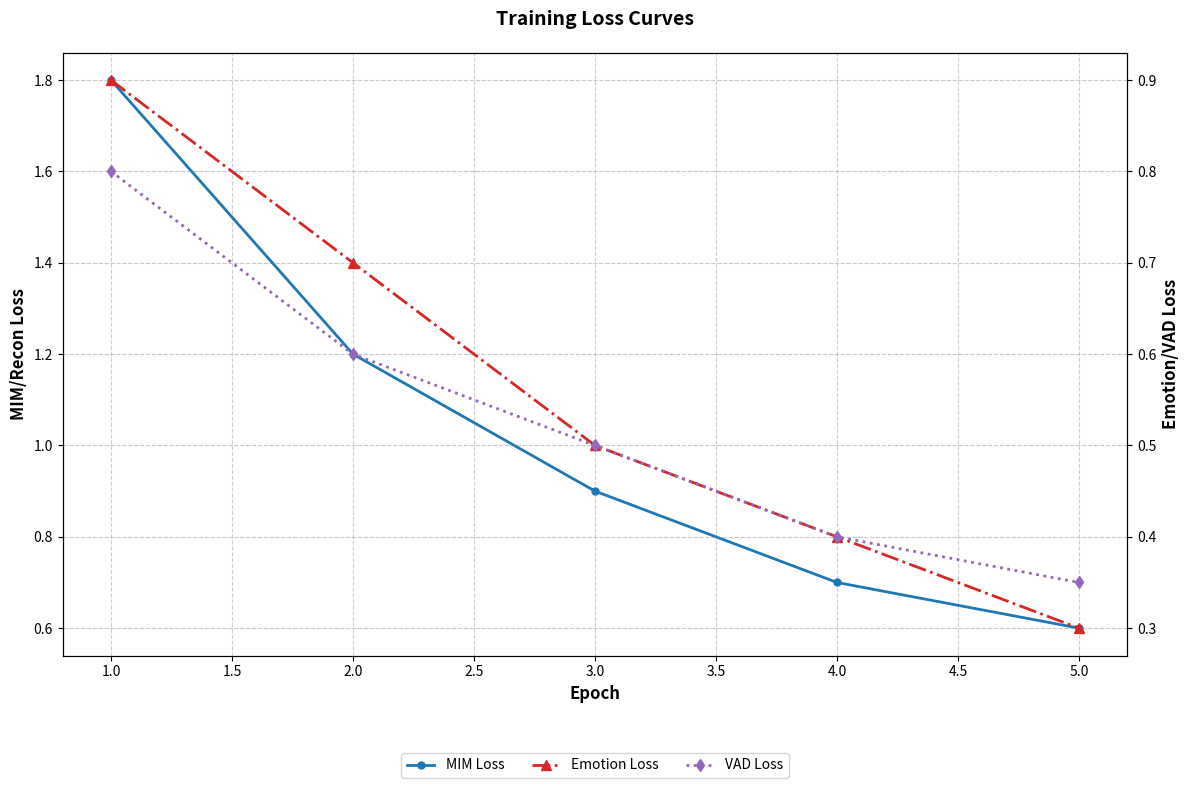

This figure's Python source:
import matplotlib.pyplot as plt
import numpy as np

def plot_training_losses(loss_history, save_path=None):
    """
    绘制多任务训练损失曲线
    
    参数：
        loss_history (dict): 包含各损失历史的字典
        save_path (str): 图片保存路径（可选）
    """
    # 创建画布和子图布局
    plt.figure(figsize=(12, 8))
    
    # 主坐标轴（左侧）
    ax1 = plt.gca()
    
    # 设置颜色和线型
    colors = {
        'mim': 'tab:blue',
        'recon': 'tab:green',
        'emotion': 'tab:red',
        'vad': 'tab:purple'
    }
    
    # 绘制所有损失曲线
    epochs = np.arange(1, len(loss_history['total'])+1)
    
    # MIM Loss（使用左侧坐标轴）
    ax1.plot(epochs, loss_history['mim'], 
            label='MIM Loss', 
            color=colors['mim'],
            linestyle='-',
            linewidth=2,
            marker='o',
            markersize=5)
    
    # Reconstruction Loss
    # ax1.plot(epochs, loss_history['recon'], 
    #         label='Recon Loss', 
    #         color=colors['recon'],
    #         linestyle='--',
    #         linewidth=2,
    #         marker='s',
    #         markersize=5)
    
    # 创建右侧坐标轴
    ax2 = ax1.twinx()
    
    # Emotion Classification Loss
    ax2.plot(epochs, loss_history['emotion'], 
            label='Emotion Loss', 
            color=colors['emotion'],
            linestyle='-.',
            linewidth=2,
            marker='^',
            markersize=7)
    
    # VAD Regression Loss
    ax2.plot(epochs, loss_history['vad'], 
            label='VAD Loss', 
            color=colors['vad'],
            linestyle=':',
            linewidth=2,
            marker='d',
            markersize=6)
    
    # 设置坐标轴标签
    ax1.set_xlabel('Epoch', fontsize=12, fontweight='bold')
    ax1.set_ylabel('MIM/Recon Loss', fontsize=12, fontweight='bold')
    ax2.set_ylabel('Emotion/VAD Loss', fontsize=12, fontweight='bold')
    
    # 设置刻度样式
    ax1.tick_params(axis='both', which='major', labelsize=10)
    ax2.tick_params(axis='both', which='major', labelsize=10)
    
    # 合并图例
    lines1, labels1 = ax1.get_legend_handles_labels()
    lines2, labels2 = ax2.get_legend_handles_labels()
    ax2.legend(lines1 + lines2, labels1 + labels2, 
             loc='upper center',
             bbox_to_anchor=(0.5, -0.15),
             ncol=4,
             fontsize=10)
    
    # 设置网格线
    ax1.grid(True, linestyle='--', alpha=0.6)
    ax2.grid(True, linestyle=':', alpha=0.4)
    
    # 设置标题
    plt.title("Training Loss Curves", 
             fontsize=14, 
             fontweight='bold', 
             pad=20)
    
    # 自动调整布局
    plt.tight_layout()
    
    # 保存或显示
    if save_path:
        plt.savefig(save_path, dpi=300, bbox_inches='tight')
        print(f"图表已保存至：{save_path}")
    else:
        plt.show()
        
    # 关闭当前图表
    plt.close()

# 使用示例
if __name__ == "__main__":
    # 模拟损失数据
    sample_history = {
        'total': [5.2, 4.1, 3.5, 3.0, 2.8],
        'mim': [1.8, 1.2, 0.9, 0.7, 0.6],
        'recon': [2.5, 1.9, 1.6, 1.3, 1.1],
        'emotion': [0.9, 0.7, 0.5, 0.4, 0.3],
        'vad': [0.8, 0.6, 0.5, 0.4, 0.35]
    }
    plot_training_losses(sample_history, save_path="loss_curves.png")
